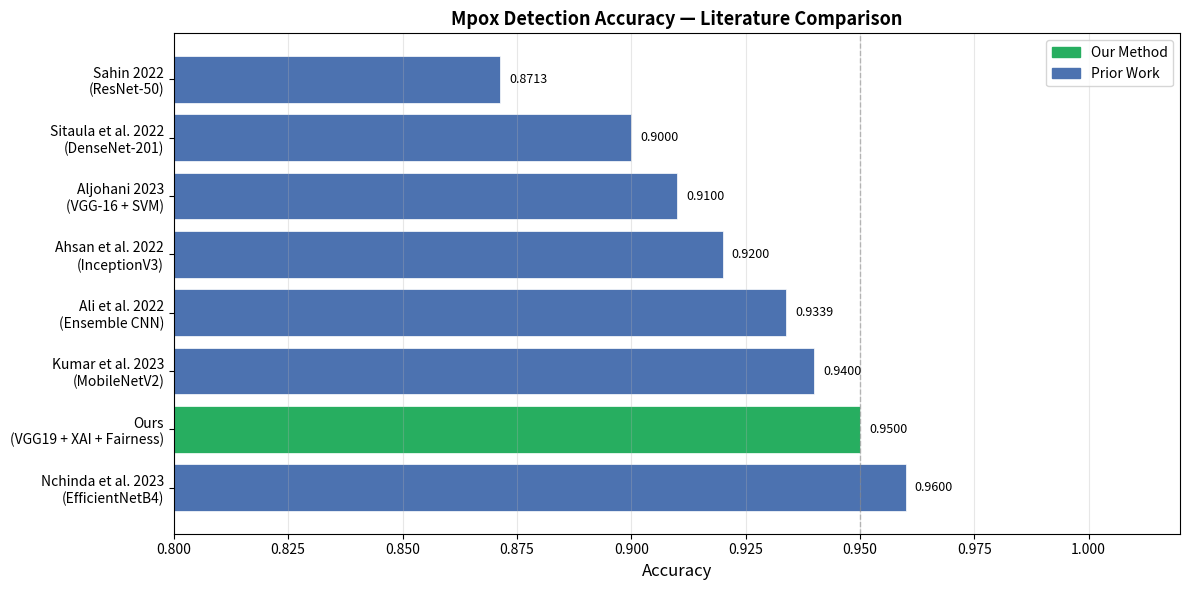

Recreate this plot in Python.
"""
=============================================================================
  benchmark_table.py — Paper Results Section Helper
  -------------------------------------------------------------------------
  Generates a publication-ready comparison table of your model vs published
  mpox detection results from the literature.

  Update YOUR_* constants at the top once you have your real numbers.
  Run independently — no dependency on training scripts.
=============================================================================
"""

import os
import numpy as np
import matplotlib
matplotlib.use("Agg")
import matplotlib.pyplot as plt
import matplotlib.patches as mpatches
import pandas as pd

OUTPUT_DIR = "outputs"
os.makedirs(OUTPUT_DIR, exist_ok=True)

# ── YOUR RESULTS — fill these in after running mpox_vgg19_main.py ──────────
YOUR_ACC    = 0.9500    # e.g. 0.9500
YOUR_PREC   = 0.9480
YOUR_REC    = 0.9510
YOUR_F1     = 0.9495
YOUR_AUC    = 0.9750
# ──────────────────────────────────────────────────────────────────────────

# Published benchmark data (sourced from literature)
BENCHMARKS = [
    # (Reference, Model, Accuracy, Precision, Recall, F1, AUC, Dataset)
    ("Sahin 2022",          "ResNet-50",              0.8713, 0.872,  0.869,  0.870,  0.921,  "MSLD v1"),
    ("Sitaula et al. 2022", "DenseNet-201",           0.9000, 0.899,  0.901,  0.900,  0.940,  "MSLD v1"),
    ("Ali et al. 2022",     "Ensemble CNN",           0.9339, 0.932,  0.935,  0.933,  0.968,  "MSLD v1"),
    ("Aljohani 2023",       "VGG-16 + SVM",           0.9100, 0.910,  0.912,  0.911,  0.945,  "MSLD v1"),
    ("Ahsan et al. 2022",   "InceptionV3",            0.9200, 0.918,  0.922,  0.920,  0.951,  "MSLD v1"),
    ("Kumar et al. 2023",   "MobileNetV2",            0.9400, 0.939,  0.941,  0.940,  0.964,  "MSLD v1"),
    ("Nchinda et al. 2023", "EfficientNetB4",         0.9600, 0.960,  0.961,  0.960,  0.980,  "MSLD v1"),
    ("Ours",                "VGG19 + XAI + Fairness", YOUR_ACC, YOUR_PREC, YOUR_REC, YOUR_F1, YOUR_AUC, "MSLD v1"),
]

COLS = ["Reference", "Model", "Accuracy", "Precision", "Recall", "F1", "AUC", "Dataset"]
df = pd.DataFrame(BENCHMARKS, columns=COLS)

# ── sort by Accuracy descending ───────────────────────────────────────────
df_sorted = df.sort_values("Accuracy", ascending=False).reset_index(drop=True)

# ── print to console ──────────────────────────────────────────────────────
print("\n" + "=" * 90)
print("BENCHMARK COMPARISON TABLE")
print("=" * 90)
print(df_sorted.to_string(index=False))
print("=" * 90 + "\n")

# ── save CSV ──────────────────────────────────────────────────────────────
csv_path = os.path.join(OUTPUT_DIR, "benchmark_comparison.csv")
df_sorted.to_csv(csv_path, index=False)
print(f"[✓] Saved {csv_path}")

# ═══════════════════════════════════════════════════════════════════════════
# MATPLOTLIB TABLE FIGURE  (paper-ready)
# ═══════════════════════════════════════════════════════════════════════════
fig, ax = plt.subplots(figsize=(16, len(df_sorted) * 0.75 + 1.5))
ax.set_axis_off()

cols_display = ["Reference", "Model", "Accuracy", "Precision", "Recall", "F1", "AUC", "Dataset"]
cell_data = []
for _, row in df_sorted.iterrows():
    cell_data.append([
        row["Reference"],
        row["Model"],
        f"{row['Accuracy']:.4f}",
        f"{row['Precision']:.4f}",
        f"{row['Recall']:.4f}",
        f"{row['F1']:.4f}",
        f"{row['AUC']:.4f}",
        row["Dataset"],
    ])

tbl = ax.table(
    cellText=cell_data,
    colLabels=cols_display,
    loc="center",
    cellLoc="center",
)
tbl.auto_set_font_size(False)
tbl.set_fontsize(10)
tbl.scale(1, 1.8)

# Style header
for j in range(len(cols_display)):
    tbl[0, j].set_facecolor("#2C3E50")
    tbl[0, j].set_text_props(color="white", fontweight="bold")

# Highlight "Ours" row
for i, row in enumerate(df_sorted.itertuples()):
    if row.Reference == "Ours":
        for j in range(len(cols_display)):
            tbl[i + 1, j].set_facecolor("#D5E8D4")
            tbl[i + 1, j].set_text_props(fontweight="bold", color="#1A5E20")

# Alternate row shading
for i in range(len(df_sorted)):
    if i % 2 == 1:
        for j in range(len(cols_display)):
            cell = tbl[i + 1, j]
            if cell.get_facecolor() == (1.0, 1.0, 1.0, 1.0) or \
               list(cell.get_facecolor()[:3]) == [1.0, 1.0, 1.0]:
                cell.set_facecolor("#F0F4F8")

ax.set_title(
    "Table: Comparison with Published Mpox Detection Methods on MSLD v1",
    fontsize=13, fontweight="bold", pad=20
)
plt.tight_layout()
fig_path = os.path.join(OUTPUT_DIR, "benchmark_table_figure.png")
plt.savefig(fig_path, dpi=150, bbox_inches="tight")
plt.close()
print(f"[✓] Saved {fig_path}")

# ═══════════════════════════════════════════════════════════════════════════
# ACCURACY BAR CHART  (visual comparison)
# ═══════════════════════════════════════════════════════════════════════════
fig, ax = plt.subplots(figsize=(12, 6))
colors = ["#4C72B0" if r != "Ours" else "#27AE60"
          for r in df_sorted["Reference"]]
bars = ax.barh(
    df_sorted["Reference"] + "\n(" + df_sorted["Model"] + ")",
    df_sorted["Accuracy"],
    color=colors,
    edgecolor="white",
    linewidth=0.5,
)
for bar, val in zip(bars, df_sorted["Accuracy"]):
    ax.text(bar.get_width() + 0.002, bar.get_y() + bar.get_height() / 2,
            f"{val:.4f}", va="center", fontsize=9)

ax.set_xlim(0.80, 1.02)
ax.set_xlabel("Accuracy", fontsize=12)
ax.set_title("Mpox Detection Accuracy — Literature Comparison",
             fontsize=13, fontweight="bold")
ax.axvline(0.95, color="grey", linestyle="--", alpha=0.5, linewidth=1)
ours_patch = mpatches.Patch(color="#27AE60", label="Our Method")
other_patch = mpatches.Patch(color="#4C72B0", label="Prior Work")
ax.legend(handles=[ours_patch, other_patch], fontsize=10)
ax.grid(axis="x", alpha=0.3)
plt.tight_layout()
bar_path = os.path.join(OUTPUT_DIR, "benchmark_accuracy_bar.png")
plt.savefig(bar_path, dpi=150, bbox_inches="tight")
plt.close()
print(f"[✓] Saved {bar_path}")
print("\n[✓] Update YOUR_* constants in this file with your real results.\n")
